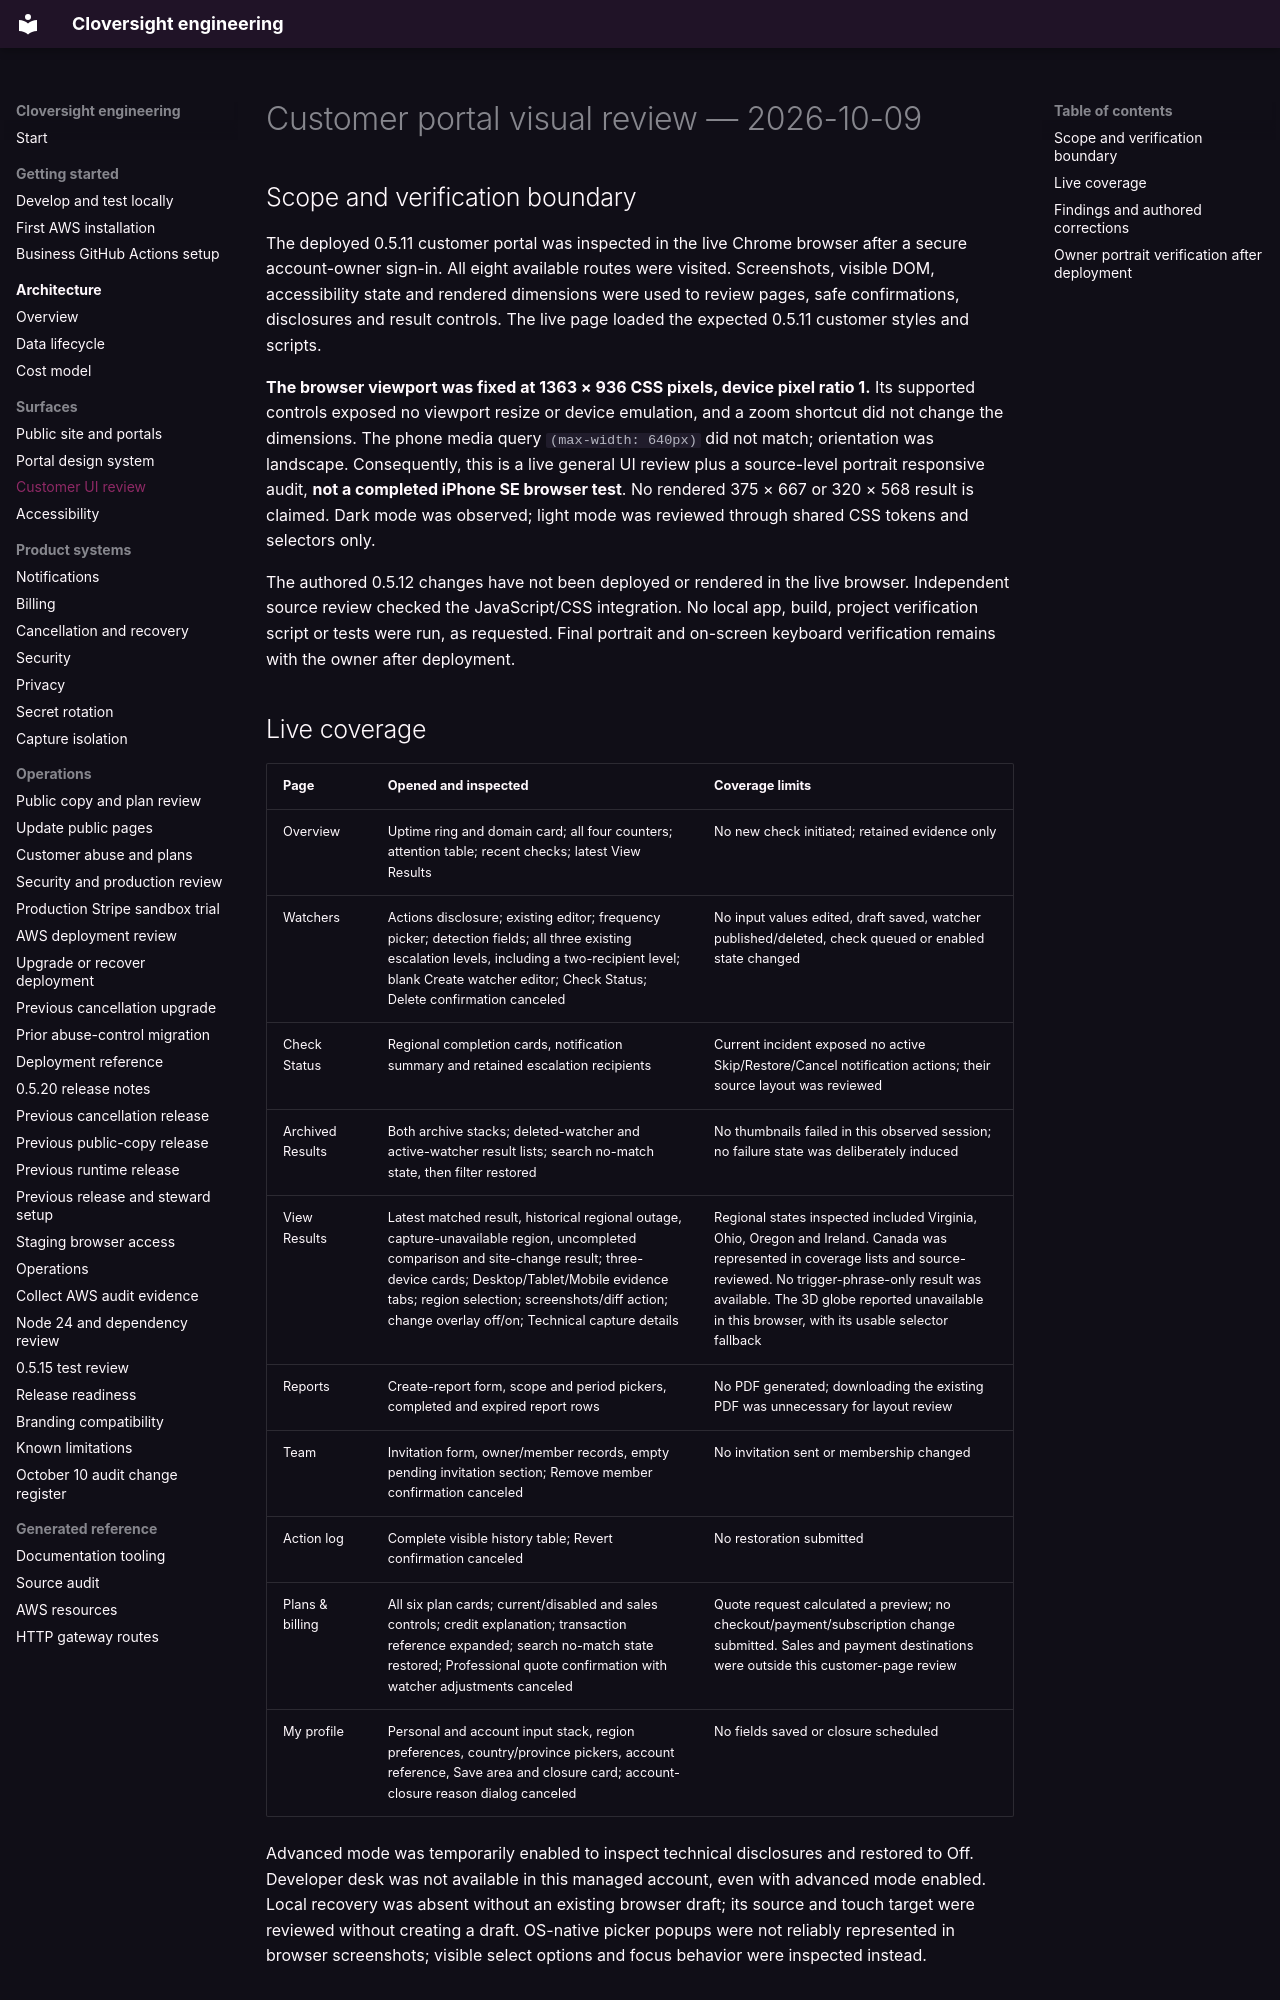

repository: LiamJSP/cloversight-saas-platform-monorepo · page: ui-review-2026-10-09/index.html · generator: mkdocs

# Customer portal visual review — 2026-10-09

## Scope and verification boundary

The deployed 0.5.11 customer portal was inspected in the live Chrome browser after a secure account-owner sign-in. All eight available routes were visited. Screenshots, visible DOM, accessibility state and rendered dimensions were used to review pages, safe confirmations, disclosures and result controls. The live page loaded the expected 0.5.11 customer styles and scripts.

**The browser viewport was fixed at 1363 × 936 CSS pixels, device pixel ratio 1.** Its supported controls exposed no viewport resize or device emulation, and a zoom shortcut did not change the dimensions. The phone media query `(max-width: 640px)` did not match; orientation was landscape. Consequently, this is a live general UI review plus a source-level portrait responsive audit, **not a completed iPhone SE browser test**. No rendered 375 × 667 or 320 × 568 result is claimed. Dark mode was observed; light mode was reviewed through shared CSS tokens and selectors only.

The authored 0.5.12 changes have not been deployed or rendered in the live browser. Independent source review checked the JavaScript/CSS integration. No local app, build, project verification script or tests were run, as requested. Final portrait and on-screen keyboard verification remains with the owner after deployment.

## Live coverage

| Page | Opened and inspected | Coverage limits |
| --- | --- | --- |
| Overview | Uptime ring and domain card; all four counters; attention table; recent checks; latest View Results | No new check initiated; retained evidence only |
| Watchers | Actions disclosure; existing editor; frequency picker; detection fields; all three existing escalation levels, including a two-recipient level; blank Create watcher editor; Check Status; Delete confirmation canceled | No input values edited, draft saved, watcher published/deleted, check queued or enabled state changed |
| Check Status | Regional completion cards, notification summary and retained escalation recipients | Current incident exposed no active Skip/Restore/Cancel notification actions; their source layout was reviewed |
| Archived Results | Both archive stacks; deleted-watcher and active-watcher result lists; search no-match state, then filter restored | No thumbnails failed in this observed session; no failure state was deliberately induced |
| View Results | Latest matched result, historical regional outage, capture-unavailable region, uncompleted comparison and site-change result; three-device cards; Desktop/Tablet/Mobile evidence tabs; region selection; screenshots/diff action; change overlay off/on; Technical capture details | Regional states inspected included Virginia, Ohio, Oregon and Ireland. Canada was represented in coverage lists and source-reviewed. No trigger-phrase-only result was available. The 3D globe reported unavailable in this browser, with its usable selector fallback |
| Reports | Create-report form, scope and period pickers, completed and expired report rows | No PDF generated; downloading the existing PDF was unnecessary for layout review |
| Team | Invitation form, owner/member records, empty pending invitation section; Remove member confirmation canceled | No invitation sent or membership changed |
| Action log | Complete visible history table; Revert confirmation canceled | No restoration submitted |
| Plans & billing | All six plan cards; current/disabled and sales controls; credit explanation; transaction reference expanded; search no-match state restored; Professional quote confirmation with watcher adjustments canceled | Quote request calculated a preview; no checkout/payment/subscription change submitted. Sales and payment destinations were outside this customer-page review |
| My profile | Personal and account input stack, region preferences, country/province pickers, account reference, Save area and closure card; account-closure reason dialog canceled | No fields saved or closure scheduled |

Advanced mode was temporarily enabled to inspect technical disclosures and restored to Off. Developer desk was not available in this managed account, even with advanced mode enabled. Local recovery was absent without an existing browser draft; its source and touch target were reviewed without creating a draft. OS-native picker popups were not reliably represented in browser screenshots; visible select options and focus behavior were inspected instead.
